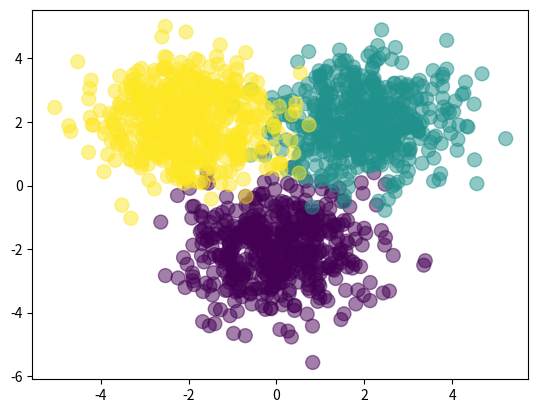

The script that saved this image:
# -*- coding: utf-8 -*-
"""
Created on Sat Jul 23 17:54:42 2022

[redacted]
"""

#LazyProgrammer Coding practice !!!

"""Neural Network feed forward coding"""
import numpy as np
import matplotlib.pyplot as plt

#Basic Data Creation
class_n=500

x1=np.random.randn(class_n,2) +np.array([0,-2])
x2=np.random.randn(class_n,2) +np.array([2,2])
x3=np.random.randn(class_n,2) +np.array([-2,2])

X=np.concatenate([x1,x2,x3])

Y=np.array([0]*class_n+[1]*class_n+[2]*class_n)

plt.scatter(X[:,0],X[:,1],c=Y, s=100,alpha=0.5)
plt.show()

D=2
M=3
K=3

w1=np.random.randn(D,M)
b1=np.random.randn(M)
w2=np.random.randn(M,K)
b2=np.random.randn(M)

def forward_feed(X, w1,b1,w2,b2):
    Z=1/(1+np.exp(-X.dot(w1)-b1)) #Coding Logit
    A=Z.dot(w2)+b2    #Value of softmax
    exp_A=np.exp(A)
    Y=exp_A/exp_A.sum(axis=1,keepdims=True)
    return Y
    
def classification_rate(Y,P):
    correct=0
    for i in range(len(Y)):
        if Y[i]==P[i]:
            correct+=1
    return correct/len(Y)
            
probabilities= forward_feed(X, w1,b1,w2,b2)
Predictions=np.argmax(probabilities,axis=1)

print(classification_rate(Y,Predictions))



























